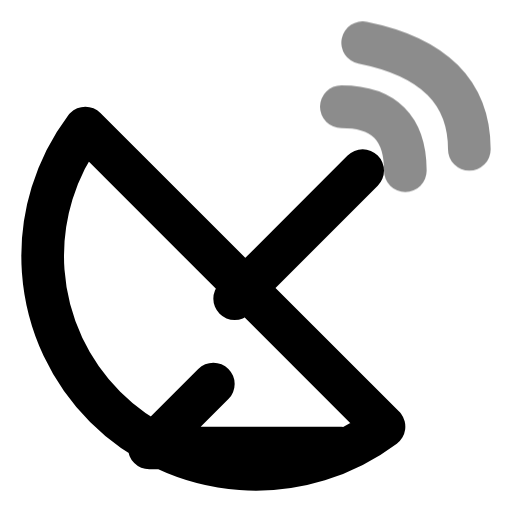
t = 0.00 s
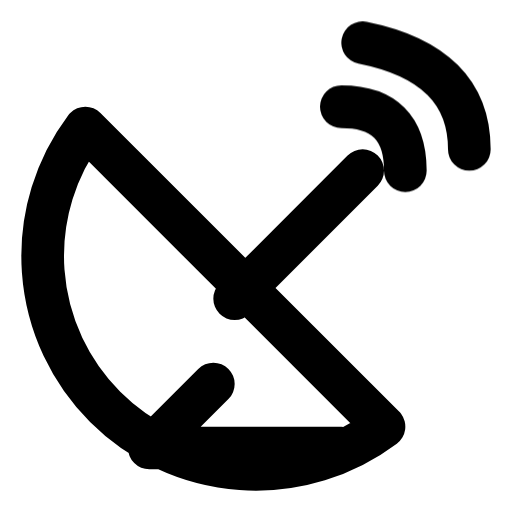
t = 0.60 s
t = 1.04 s: frame unchanged from t = 0.60 s, image omitted
t = 1.66 s: frame unchanged from t = 0.60 s, image omitted
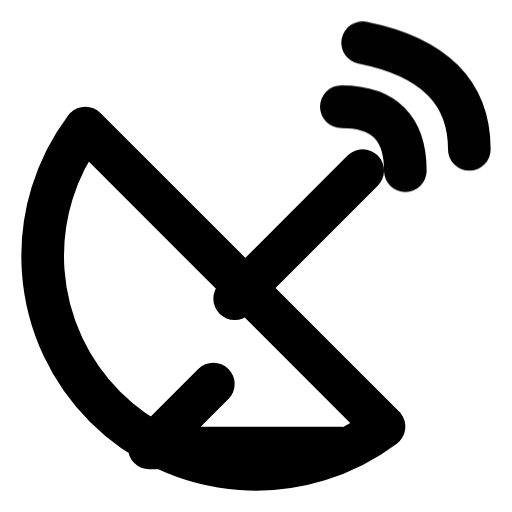
t = 2.06 s
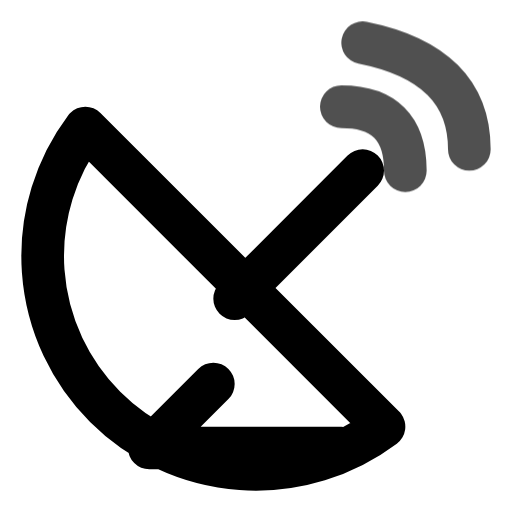
t = 2.85 s

The animated SVG that drew these frames (rendered in a browser with its animation timeline set to each time). Animation: 1 CSS @keyframes rule; one cycle of 3.25 s, repeats indefinitely.

<svg xmlns="http://www.w3.org/2000/svg" width="24" height="24" fill="none" stroke="currentColor" stroke-linecap="round" stroke-linejoin="round" stroke-width="2" viewBox="0 0 24 24">
    <!-- Generated by scripts/icon-expansion/generate.mjs -->
    <style>
        @media (prefers-reduced-motion: no-preference) {
            @keyframes ira-exp-pulse { 0%, 100% { opacity: 1; } 22% { opacity: .45; } 40% { opacity: 1; } }
            [data-ira-motion="satellite-dish"] { transform-box: fill-box; transform-origin: center; animation: ira-exp-pulse 2.65s ease-in-out -0.6s infinite; }
        }
    </style>
    <path d="M4 6a10 10 0 0 0 14 14L4 6zm7 8 6-6m-7 10-3 3h9"/>
    <g data-ira-motion="satellite-dish"><path d="M16 5q3 0 3 3m-2-6q5 1 5 5"/></g>
</svg>
